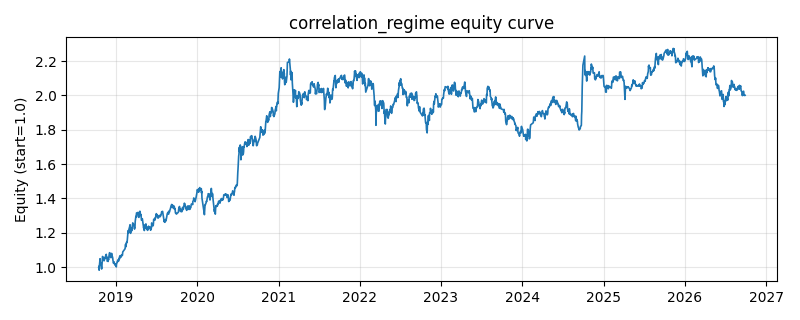

Source data for this figure (header and first rows):
date, equity
2018-10-16, 0.999
2018-10-17, 1.005
2018-10-18, 0.9823
2018-10-19, 1.007
2018-10-22, 1.049
2018-10-23, 1.023
2018-10-24, 1.022
2018-10-25, 1.024
2018-10-26, 1.018
2018-10-29, 0.9892
2018-10-30, 0.9971
2018-10-31, 1.017
2018-11-01, 1.027
2018-11-02, 1.062
2018-11-05, 1.056
2018-11-06, 1.055
2018-11-07, 1.05
2018-11-08, 1.047
2018-11-09, 1.037
2018-11-12, 1.051
2018-11-13, 1.056
2018-11-14, 1.051
2018-11-15, 1.061
2018-11-16, 1.065
2018-11-19, 1.075
2018-11-20, 1.054
2018-11-21, 1.06
2018-11-22, 1.056
2018-11-23, 1.035
2018-11-26, 1.035
2018-11-27, 1.033
2018-11-28, 1.05
2018-11-29, 1.042
2018-11-30, 1.054
2018-12-03, 1.082
2018-12-04, 1.084
2018-12-05, 1.084
2018-12-06, 1.061
2018-12-07, 1.063
2018-12-10, 1.055
2018-12-11, 1.059
2018-12-12, 1.063
2018-12-13, 1.08
2018-12-14, 1.063
2018-12-17, 1.06
2018-12-18, 1.052
2018-12-19, 1.039
2018-12-20, 1.034
2018-12-21, 1.024
2018-12-24, 1.031
2018-12-25, 1.025
2018-12-26, 1.019
2018-12-27, 1.014
2018-12-28, 1.019
2019-01-02, 1.007
2019-01-03, 1.001
2019-01-04, 1.018
2019-01-07, 1.029
2019-01-08, 1.029
2019-01-09, 1.039
... 1,873 more rows
